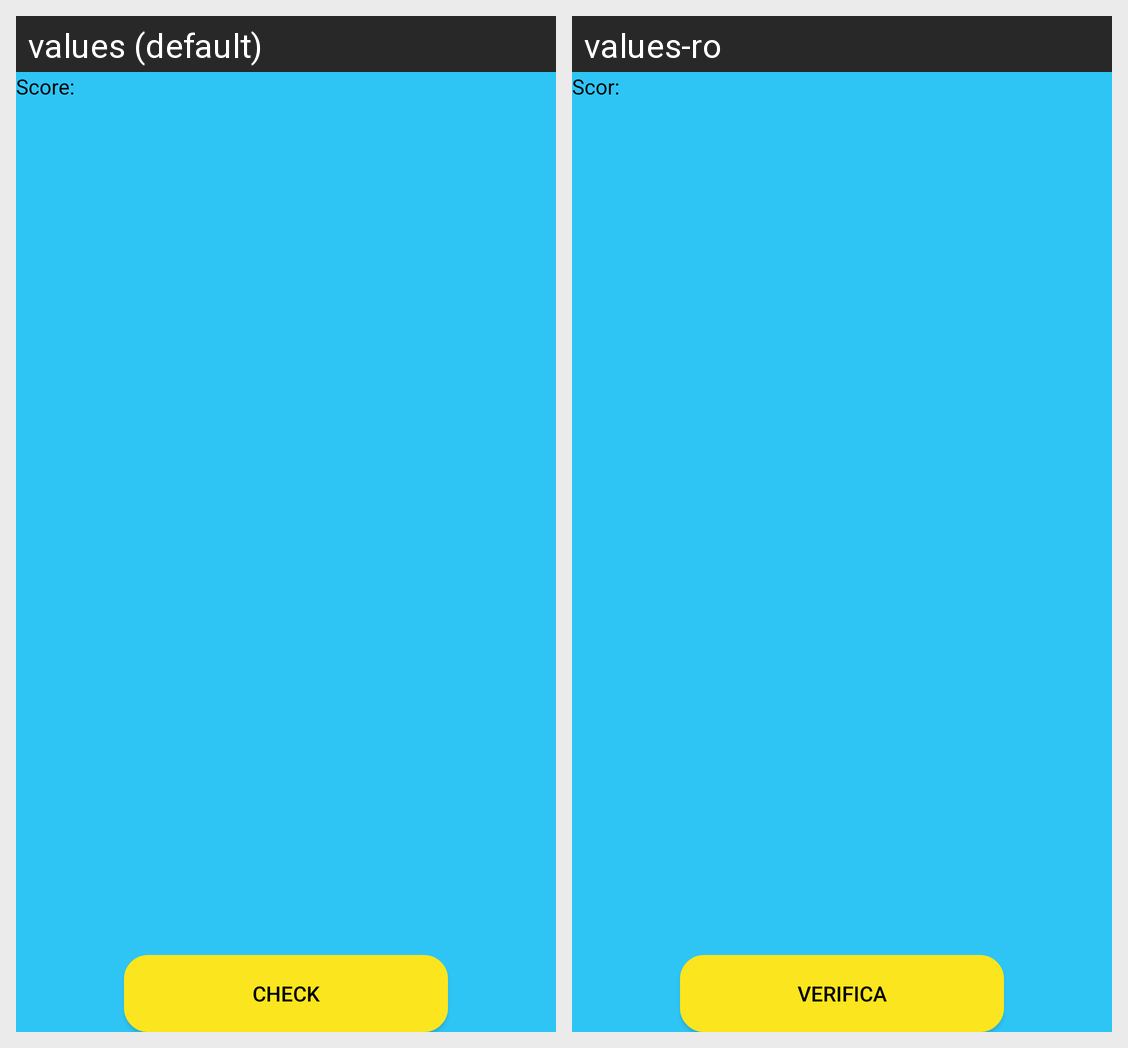

The same Android screen rendered under two of its app's locales, left to right. List the strings drawn on it with the default value and each locale's translation.
Android screen res/layout/activity_question.xml rendered under 2 locales, left to right: values (default), values-ro. Device: Nexus 5 (rendered at 1080×1920; each locale shown at half size, 540×960, under a caption strip naming it); theme Theme.DigiBrainApp.
Strings drawn on this screen, with the default value and each locale's value (text and hints the layout hard-codes, and strings that could not be matched under every locale, appear in the picture but are not listed):

score
  values: Score:
  values-ro: Scor:

check
  values: Check
  values-ro: Verifica
